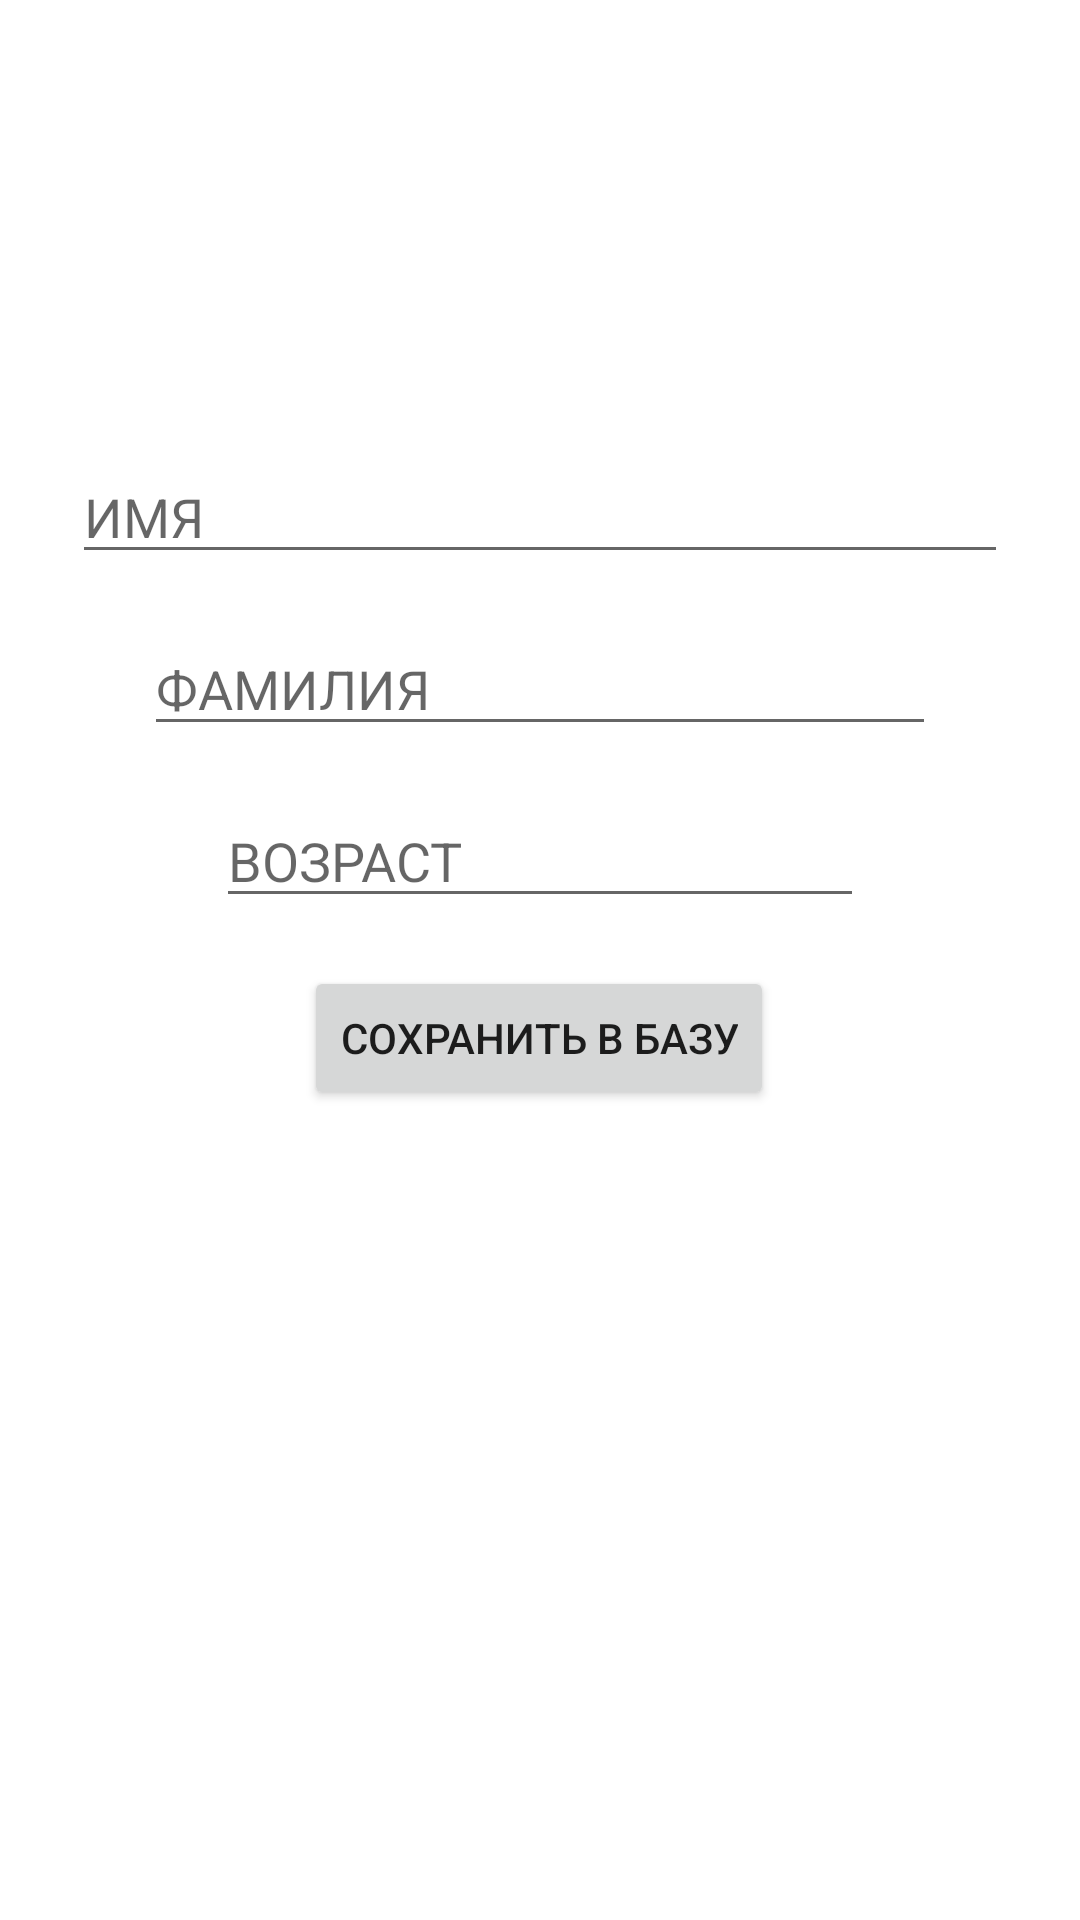

The Android layout XML behind this screen, and the referenced resources:
<!-- AndroidManifest.xml: application theme Theme.Roomviewmodel -->
<!-- res/layout/fragment_add.xml -->
<?xml version="1.0" encoding="utf-8"?>
<androidx.constraintlayout.widget.ConstraintLayout
    xmlns:android="http://schemas.android.com/apk/res/android"
    xmlns:app="http://schemas.android.com/apk/res-auto"
    xmlns:tools="http://schemas.android.com/tools"
    android:layout_width="match_parent"
    android:layout_height="match_parent"
    tools:context=".fragments.add.AddFragment">

    <EditText
        android:id="@+id/add_surname"
        android:layout_width="0dp"
        android:layout_height="wrap_content"
        android:layout_marginStart="24dp"
        android:layout_marginTop="16dp"
        android:layout_marginEnd="24dp"
        android:ems="10"
        android:hint="ФАМИЛИЯ"
        android:inputType="textPersonName"
        app:layout_constraintEnd_toEndOf="@+id/add_name"
        app:layout_constraintStart_toStartOf="@+id/add_name"
        app:layout_constraintTop_toBottomOf="@+id/add_name"
        tools:ignore="TouchTargetSizeCheck" />

    <EditText
        android:id="@+id/add_age"
        android:layout_width="0dp"
        android:layout_height="wrap_content"
        android:layout_marginStart="24dp"
        android:layout_marginTop="16dp"
        android:layout_marginEnd="24dp"
        android:ems="10"
        android:hint="ВОЗРАСТ"
        android:inputType="textPersonName"
        app:layout_constraintEnd_toEndOf="@+id/add_surname"
        app:layout_constraintStart_toStartOf="@+id/add_surname"
        app:layout_constraintTop_toBottomOf="@+id/add_surname"
        tools:ignore="TouchTargetSizeCheck" />

    <EditText
        android:id="@+id/add_name"
        android:layout_width="0dp"
        android:layout_height="wrap_content"
        android:layout_marginStart="24dp"
        android:layout_marginTop="150dp"
        android:layout_marginEnd="24dp"
        android:ems="10"
        android:hint="ИМЯ"
        android:inputType="textPersonName"
        app:layout_constraintBottom_toBottomOf="parent"
        app:layout_constraintEnd_toEndOf="parent"
        app:layout_constraintHorizontal_bias="0.0"
        app:layout_constraintStart_toStartOf="parent"
        app:layout_constraintTop_toTopOf="parent"
        app:layout_constraintVertical_bias="0.0"
        tools:ignore="TouchTargetSizeCheck" />

    <Button
        android:id="@+id/add_btn"
        android:layout_width="wrap_content"
        android:layout_height="wrap_content"
        android:layout_marginTop="16dp"
        android:text="Сохранить в базу"
        app:layout_constraintBottom_toBottomOf="parent"
        app:layout_constraintEnd_toEndOf="@+id/add_age"
        app:layout_constraintHorizontal_bias="0.497"
        app:layout_constraintStart_toStartOf="@+id/add_age"
        app:layout_constraintTop_toBottomOf="@+id/add_age"
        app:layout_constraintVertical_bias="0.0" />
</androidx.constraintlayout.widget.ConstraintLayout>
<!-- resources referenced by this layout -->
<resources>
  <style name="Theme.Roomviewmodel" parent="Theme.MaterialComponents.DayNight.DarkActionBar">
          
          <item name="colorPrimary">#FF0000</item>
          <item name="colorPrimaryVariant">@color/teal_700</item>
          <item name="colorOnPrimary">@color/white</item>
          
          <item name="colorSecondary">@color/teal_200</item>
          <item name="colorSecondaryVariant">@color/teal_700</item>
          <item name="colorOnSecondary">@color/white</item>
          
          <item name="android:statusBarColor">@color/teal_200</item>
          
      </style>
  <!-- not gathered from this repository: default colours our renderer supplied (Android Studio template values) -->
  <color name="teal_200">#FF03DAC5</color>
  <color name="teal_700">#FF018786</color>
  <color name="white">#FFFFFFFF</color>
</resources>
